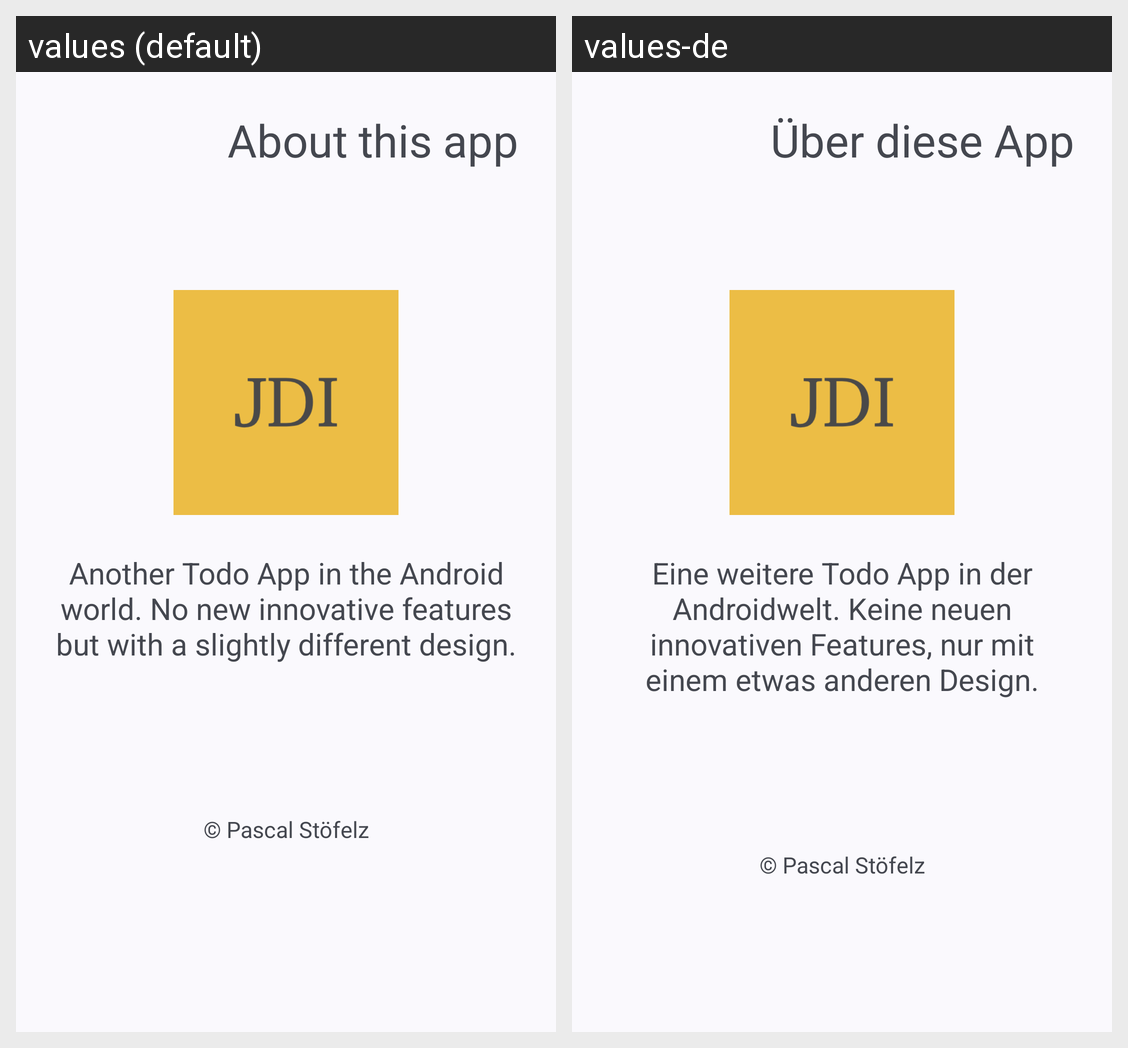

This grid shows one Android layout under two languages. Give, for every string resource on the screen, its name, the default text and each shown locale's text.
Android screen res/layout/activity_about.xml rendered under 2 locales, left to right: values (default), values-de. Device: Nexus 5 (rendered at 1080×1920; each locale shown at half size, 540×960, under a caption strip naming it); theme Theme.JustDoIt.
Strings drawn on this screen, with the default value and each locale's value (text and hints the layout hard-codes, and strings that could not be matched under every locale, appear in the picture but are not listed):

logo_heading
  values: About this app
  values-de: Über diese App

text_about
  values: Another Todo App in the Android world. No new innovative features but with a slightly different design.
  values-de: Eine weitere Todo App in der Androidwelt. Keine neuen innovativen Features, nur mit einem etwas anderen Design.

copyright_about
  values: © Pascal Stöfelz
  values-de: © Pascal Stöfelz
